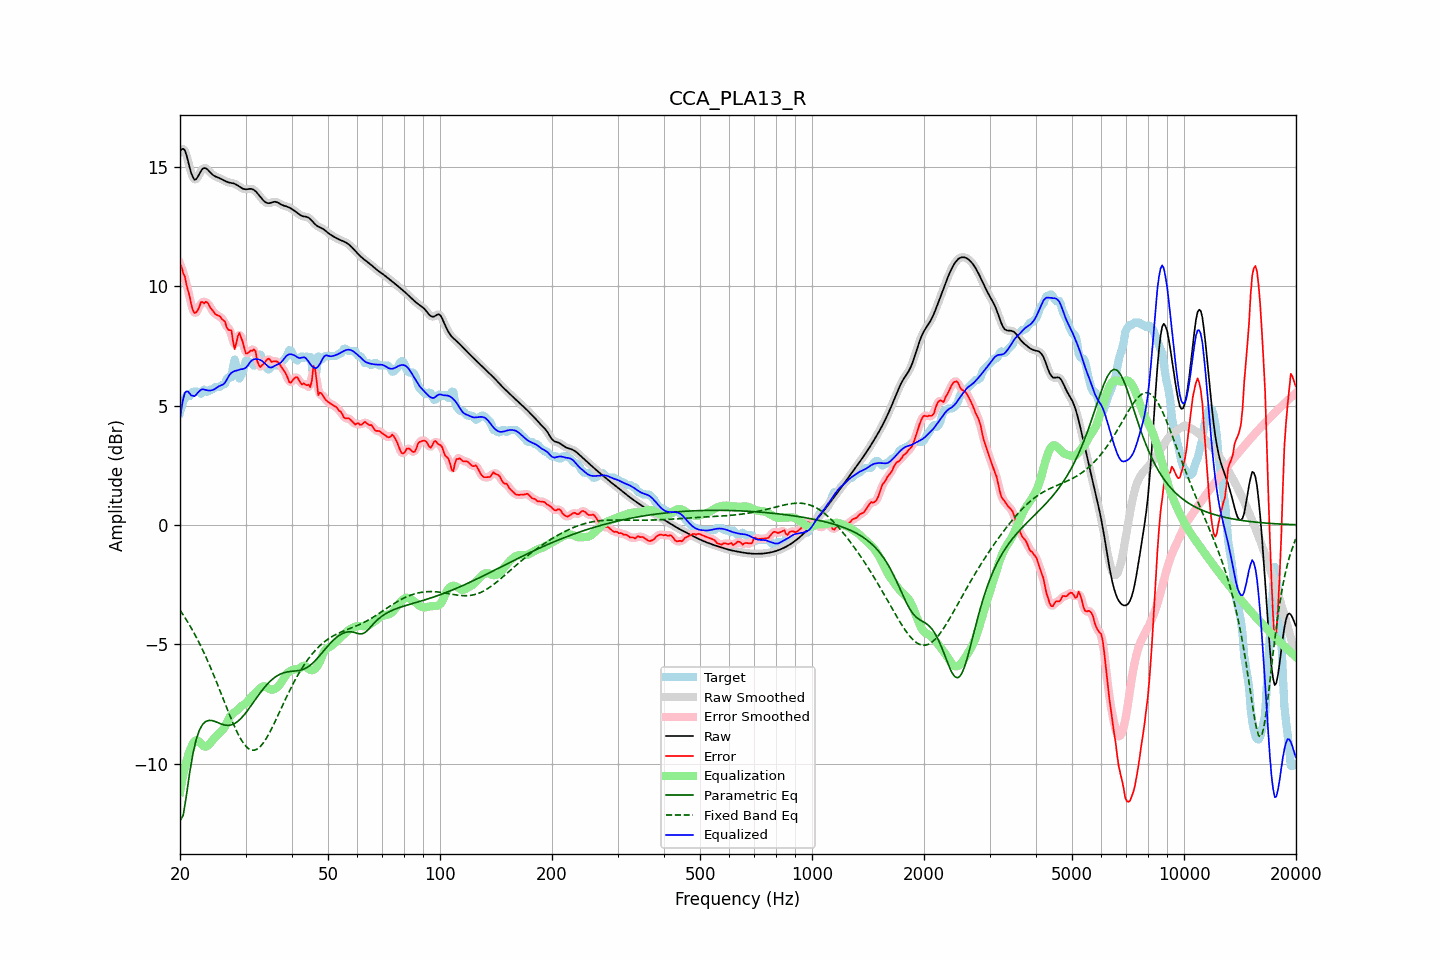

The data file committed next to this chart (first rows):
frequency, raw, error, smoothed, error_smoothed, equalization, parametric_eq, fixed_band_eq, equalized_raw, equalized_smoothed, target
20.00, 15.63, 10.92, 15.64, 10.94, -11.20, -12.39, -3.57, 4.44, 4.45, 4.71
20.20, 15.73, 10.81, 15.73, 10.77, -10.82, -12.28, -3.67, 4.92, 4.92, 4.93
20.40, 15.75, 10.54, 15.74, 10.57, -10.47, -12.16, -3.77, 5.28, 5.27, 5.21
20.61, 15.69, 10.41, 15.67, 10.35, -10.16, -11.75, -3.87, 5.53, 5.50, 5.28
20.81, 15.49, 10.07, 15.49, 10.10, -9.90, -11.33, -3.98, 5.60, 5.60, 5.42
21.02, 15.25, 9.81, 15.24, 9.83, -9.66, -10.86, -4.09, 5.58, 5.58, 5.44
21.23, 14.97, 9.58, 14.98, 9.52, -9.47, -10.39, -4.20, 5.50, 5.51, 5.39
21.44, 14.73, 9.23, 14.74, 9.25, -9.31, -9.99, -4.32, 5.42, 5.43, 5.50
21.66, 14.57, 8.99, 14.56, 9.02, -9.16, -9.59, -4.44, 5.41, 5.40, 5.58
21.87, 14.45, 8.88, 14.48, 8.89, -9.06, -9.30, -4.56, 5.39, 5.41, 5.58
22.09, 14.48, 8.90, 14.48, 8.89, -9.03, -9.01, -4.69, 5.45, 5.46, 5.58
22.31, 14.57, 8.99, 14.56, 9.00, -9.04, -8.80, -4.82, 5.53, 5.53, 5.58
22.54, 14.69, 9.12, 14.69, 9.15, -9.09, -8.61, -4.95, 5.60, 5.60, 5.56
22.76, 14.82, 9.33, 14.81, 9.26, -9.16, -8.48, -5.09, 5.65, 5.65, 5.49
22.99, 14.91, 9.34, 14.90, 9.32, -9.23, -8.36, -5.23, 5.68, 5.67, 5.57
23.22, 14.95, 9.28, 14.94, 9.35, -9.28, -8.30, -5.37, 5.67, 5.67, 5.67
23.45, 14.94, 9.34, 14.94, 9.32, -9.29, -8.23, -5.51, 5.65, 5.65, 5.59
23.69, 14.89, 9.32, 14.89, 9.28, -9.26, -8.21, -5.67, 5.63, 5.63, 5.58
23.92, 14.82, 9.21, 14.82, 9.22, -9.20, -8.19, -5.82, 5.63, 5.63, 5.61
24.16, 14.75, 9.08, 14.75, 9.11, -9.12, -8.19, -5.97, 5.63, 5.63, 5.67
24.40, 14.68, 9.01, 14.69, 9.00, -9.04, -8.20, -6.13, 5.65, 5.65, 5.68
24.65, 14.63, 8.92, 14.63, 8.91, -8.96, -8.22, -6.30, 5.67, 5.67, 5.71
24.89, 14.59, 8.82, 14.60, 8.84, -8.89, -8.24, -6.46, 5.71, 5.71, 5.78
25.14, 14.57, 8.79, 14.57, 8.79, -8.82, -8.27, -6.63, 5.75, 5.75, 5.78
25.39, 14.54, 8.77, 14.54, 8.75, -8.74, -8.30, -6.79, 5.80, 5.80, 5.78
25.65, 14.51, 8.72, 14.51, 8.71, -8.68, -8.32, -6.96, 5.83, 5.83, 5.79
25.91, 14.48, 8.63, 14.48, 8.66, -8.62, -8.35, -7.14, 5.85, 5.85, 5.85
26.16, 14.44, 8.56, 14.44, 8.57, -8.55, -8.37, -7.31, 5.89, 5.89, 5.88
26.43, 14.40, 8.51, 14.41, 8.44, -8.44, -8.39, -7.48, 5.96, 5.96, 5.90
26.69, 14.37, 8.28, 14.37, 8.32, -8.31, -8.39, -7.65, 6.07, 6.07, 6.09
26.96, 14.35, 8.17, 14.35, 8.25, -8.16, -8.40, -7.82, 6.19, 6.19, 6.18
27.23, 14.33, 8.16, 14.33, 8.15, -8.04, -8.39, -7.98, 6.29, 6.30, 6.18
27.50, 14.32, 8.14, 14.32, 7.95, -7.95, -8.38, -8.15, 6.37, 6.37, 6.18
27.77, 14.31, 7.69, 14.31, 7.71, -7.89, -8.35, -8.30, 6.41, 6.41, 6.62
28.05, 14.29, 7.36, 14.28, 7.57, -7.84, -8.32, -8.46, 6.44, 6.44, 6.93
28.33, 14.25, 7.61, 14.25, 7.62, -7.79, -8.28, -8.60, 6.46, 6.46, 6.64
28.62, 14.21, 7.91, 14.21, 7.82, -7.73, -8.23, -8.74, 6.48, 6.48, 6.31
28.90, 14.17, 8.04, 14.17, 7.96, -7.67, -8.17, -8.87, 6.50, 6.50, 6.13
29.19, 14.12, 7.85, 14.12, 7.88, -7.60, -8.10, -8.99, 6.52, 6.52, 6.27
29.48, 14.08, 7.66, 14.09, 7.65, -7.56, -8.03, -9.10, 6.53, 6.53, 6.42
29.78, 14.06, 7.41, 14.06, 7.40, -7.52, -7.95, -9.19, 6.55, 6.55, 6.65
30.08, 14.05, 7.18, 14.06, 7.25, -7.47, -7.86, -9.27, 6.59, 6.59, 6.88
30.38, 14.06, 7.18, 14.06, 7.19, -7.40, -7.78, -9.34, 6.66, 6.66, 6.88
30.68, 14.07, 7.24, 14.07, 7.21, -7.32, -7.68, -9.38, 6.76, 6.75, 6.83
30.99, 14.07, 7.30, 14.07, 7.28, -7.23, -7.59, -9.42, 6.84, 6.84, 6.78
31.30, 14.06, 7.28, 14.06, 7.35, -7.16, -7.50, -9.43, 6.90, 6.90, 6.78
31.61, 14.03, 7.36, 14.03, 7.31, -7.09, -7.40, -9.44, 6.94, 6.93, 6.67
31.93, 13.98, 7.27, 13.97, 7.17, -7.03, -7.30, -9.42, 6.95, 6.95, 6.70
32.24, 13.90, 6.88, 13.90, 6.95, -6.96, -7.21, -9.39, 6.94, 6.94, 7.02
32.57, 13.82, 6.69, 13.82, 6.74, -6.89, -7.12, -9.34, 6.93, 6.93, 7.13
32.89, 13.74, 6.61, 13.74, 6.63, -6.83, -7.02, -9.28, 6.90, 6.90, 7.13
33.22, 13.66, 6.69, 13.65, 6.66, -6.79, -6.94, -9.20, 6.87, 6.87, 6.97
33.55, 13.58, 6.74, 13.58, 6.74, -6.76, -6.85, -9.12, 6.82, 6.82, 6.84
33.89, 13.52, 6.82, 13.52, 6.84, -6.77, -6.77, -9.01, 6.75, 6.76, 6.70
34.23, 13.49, 6.92, 13.49, 6.91, -6.80, -6.69, -8.91, 6.69, 6.69, 6.57
34.57, 13.47, 6.97, 13.47, 6.93, -6.85, -6.62, -8.79, 6.62, 6.63, 6.50
34.92, 13.48, 6.92, 13.48, 6.91, -6.89, -6.55, -8.67, 6.59, 6.59, 6.56
35.27, 13.50, 6.82, 13.50, 6.87, -6.91, -6.49, -8.53, 6.59, 6.59, 6.68
35.62, 13.52, 6.84, 13.52, 6.84, -6.90, -6.43, -8.40, 6.62, 6.62, 6.68
35.97, 13.53, 6.86, 13.53, 6.85, -6.87, -6.38, -8.26, 6.67, 6.66, 6.68
... 635 more rows
